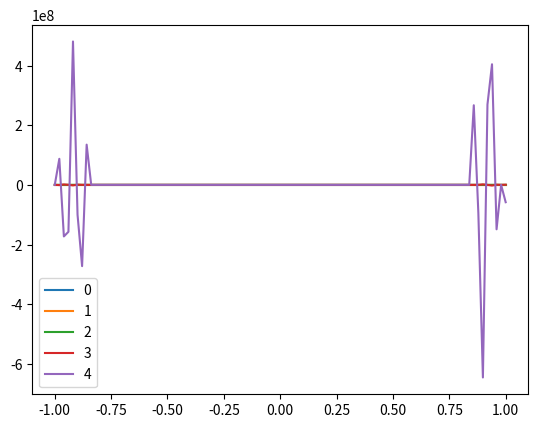

This figure's Python source:
# PDE:
# C dT/dt - d/dx (D(1-x^2)*dT/dx) + I = S(1-A)
# discretise time derivative by forward difference:
# dT/dt = (T(x, t_n+1) - T(x, t_n)) / Δt
# solve for T(x, t_n+1):

# T(x, t_n+1) = T(x, t_n) + Δt/C [d/dx (D(1-x^2)*dT/dx) - I + S(1-A)]

# d/dx (D(1-x^2)*dT/dx)
# expand outer derivative
# d(D(1-x^2))/dx * dT/dx + D(1-x^2)* d^2(T)/ dx^2

# discretise space derivatives by central difference:
# dT/dx = (T(x_m+1, t_n) - T(x_m-1, t_n)) / 2Δx
# d^2 T / dx^2 = (T(x_m+2, t_n) - 2*T(x_m, t_n) + T(x_m-2, t_n)) / 4 Δx^2
# dD/dx = (D(x_m+1, t_n) - D(x_m-1, t_n)) / 2Δx

# All together:
# T(x_m, t_n+1) = T(x_m, t_n) + Δt / C(x_m, t_n)
# * ((T(x_m+2)-2*T(x_m)+T(x_m-2))*D(x_m)(1-x_n^2)/4Δx^2
#     + (T(x_m+1) - T(x_m-1)) * ((1-x^2_m)*(D(x_m+1)-D(x_m-1))/2Δx - 2x_m*D(x_m)) / 2Δx) 
# - I + S(1-A) ) 
# i.e. a mess
# Boundaries: wrap back / reflect to same latitude

import numpy as np

spacedim = 100 # number of points in space
dx = 2 / (spacedim-1) # spacial separation from 2 units from -1 to 1

# timedim may need to be split in to chunks which are then recorded
# e.g. do a year of evolution then write to file and overwrite the array
# numchunks = 50
# timedim_chunk = timedim / numchunks
timedim = 1000 # number of iterations
time = 1000 # length of time the iterations should be over
dt = time / timedim # timestep

Temp = np.ones((spacedim, timedim+1)) # timedim_chunk))

Temp[:, 0] = np.linspace(-1, 1, spacedim) * 100 + 250
# Temp[:, 0] = np.abs(np.sin(np.linspace(-1, 1, spacedim)*np.pi))*10

Capacity = np.ones_like(Temp) # effective heat capacity
Ir_emission = np.ones_like(Temp) * 0 # IR emission function (Energy sink)
Source = np.zeros_like(Temp) # Diurnally averaged insolation function (Energy Source)
Albedo = np.zeros_like(Temp) # Albedo

Diffusion = np.ones_like(Temp) # diffusion coefficient (Lat)

for n in range(timedim):
    
    for m in range(spacedim):
        # wrap back boundaries for diffusion
        if m == 0:
            # 2 times diffusion from the same place
            # T[-2, n] = T[+2, n]
            # D[-1, n] = D[+1, n]
            diff_elem = 0
        elif m == 1:
            # T[-1, n] = T[+1, n]
            # second diffusion element is the node itself, thus diffusion is 0 for that element
            diff_elem = diff_elem = (
                    (Temp[3, n]-Temp[1, n])*Diffusion[1, n]*(1-(dx-1)**2)/(4*dx**2)
                    + (Temp[2, n] - Temp[0, n]) * ((1-(dx-1)**2)*(Diffusion[2, n]-Diffusion[0, n])/(2*dx) - 2*(dx-1)*Diffusion[1, n]) / (2*dx)
                ) 
        elif m == spacedim-1: # mirror of m == 1, ie m = -2 in python arrays
            # T[spacedim-2, n] = T[spacedim+1, n]
            # first diffusion element is the node itself, thus diffusion is 0 for that element
            diff_elem = (
                    (-Temp[-2, n]+Temp[-4, n])*Diffusion[-2, n]*(1-(dx-1)**2)/(4*dx**2)
                    + (Temp[-1, n] - Temp[-3, n]) * ((1-(dx-1)**2)*(Diffusion[-1, n]-Diffusion[-3, n])/(2*dx) - 2*(dx-1)*Diffusion[-4, n]) / (2*dx)
                ) 
        elif m == spacedim-2: # mirror of m == 0 ie m = -1 in python arrays
            diff_elem = 0
        else:
            # ((T(x_m+2)-2*T(x_m)+T(x_m-2))*D(x_m)(1-x_n^2)/4Δx^2
#     + (T(x_m+1) - T(x_m-1)) * ((1-x^2_m)*(D(x_m+1)-D(x_m-1))/2Δx - 2x_m*D(x_m)) / 2Δx) 
            diff_elem = (
                    (Temp[m+2, n]-2*Temp[m, n]+Temp[m-2, n])*Diffusion[m, n]*(1-(dx*m-1)**2)/(4*dx**2)
                    + (Temp[m+1, n] - Temp[m-1, n]) * ((1-(dx*m-1)**2)*(Diffusion[m+1, n]-Diffusion[m-1, n])/(2*dx) - 2*(dx*m-1)*Diffusion[m, n]) / (2*dx)
                ) 

        Temp[m, n+1] = Temp[m, n] + dt / Capacity[m, n] * \
            (diff_elem - Ir_emission[m, n] + Source[m, n]*(1-Albedo[m, n]))

import matplotlib.pyplot as plt

for n in range(5):
    plt.plot(np.linspace(-1, 1, spacedim), Temp[:, n], label=str(n))

plt.legend()
plt.show()
